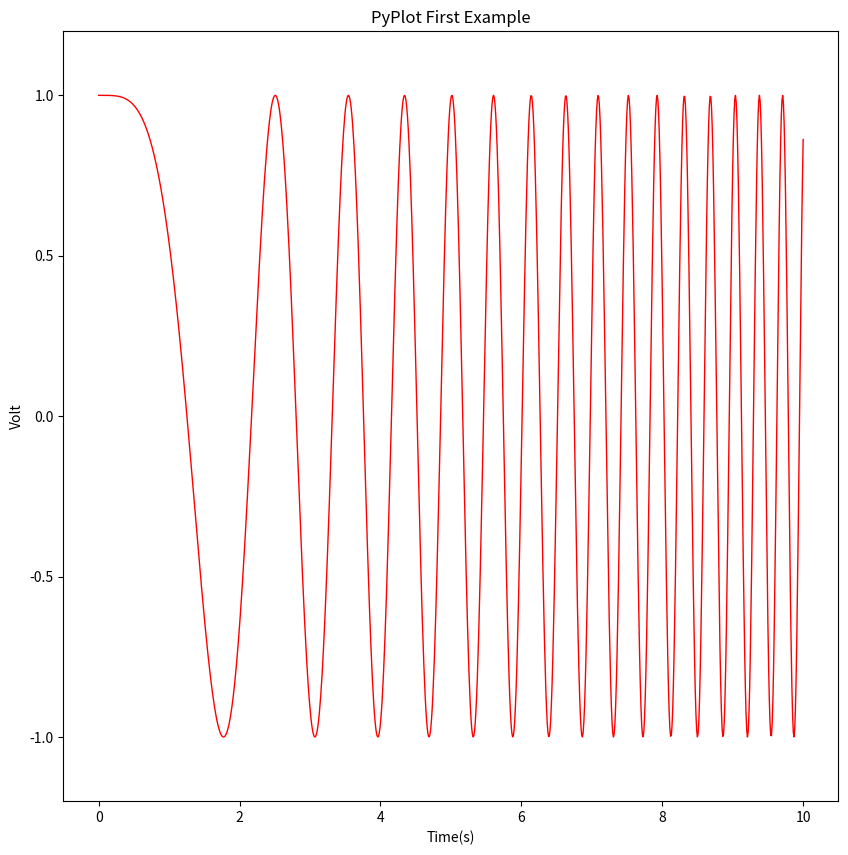

Write the Python code that produced this figure.
# -*- coding: utf-8 -*-
'''
Created on 2017年11月23日
@author: Administrator
'''
import numpy as np
import matplotlib.pyplot as plt

x1 = np.linspace(0, 10, 1000)
y1 = np.sin(x1)
z1 = np.cos(x1**2)
# print x1
plt.figure(figsize=(10,10))
plt.plot(x1,z1,label="$sin(x)$",color="red",linewidth=1)
# plt.plot(x1,z1,"b--",label="$cos(x^2)$")
plt.xlabel("Time(s)")
plt.ylabel("Volt")
plt.title("PyPlot First Example")
plt.ylim(-1.2,1.2)
# plt.legend()
plt.show()